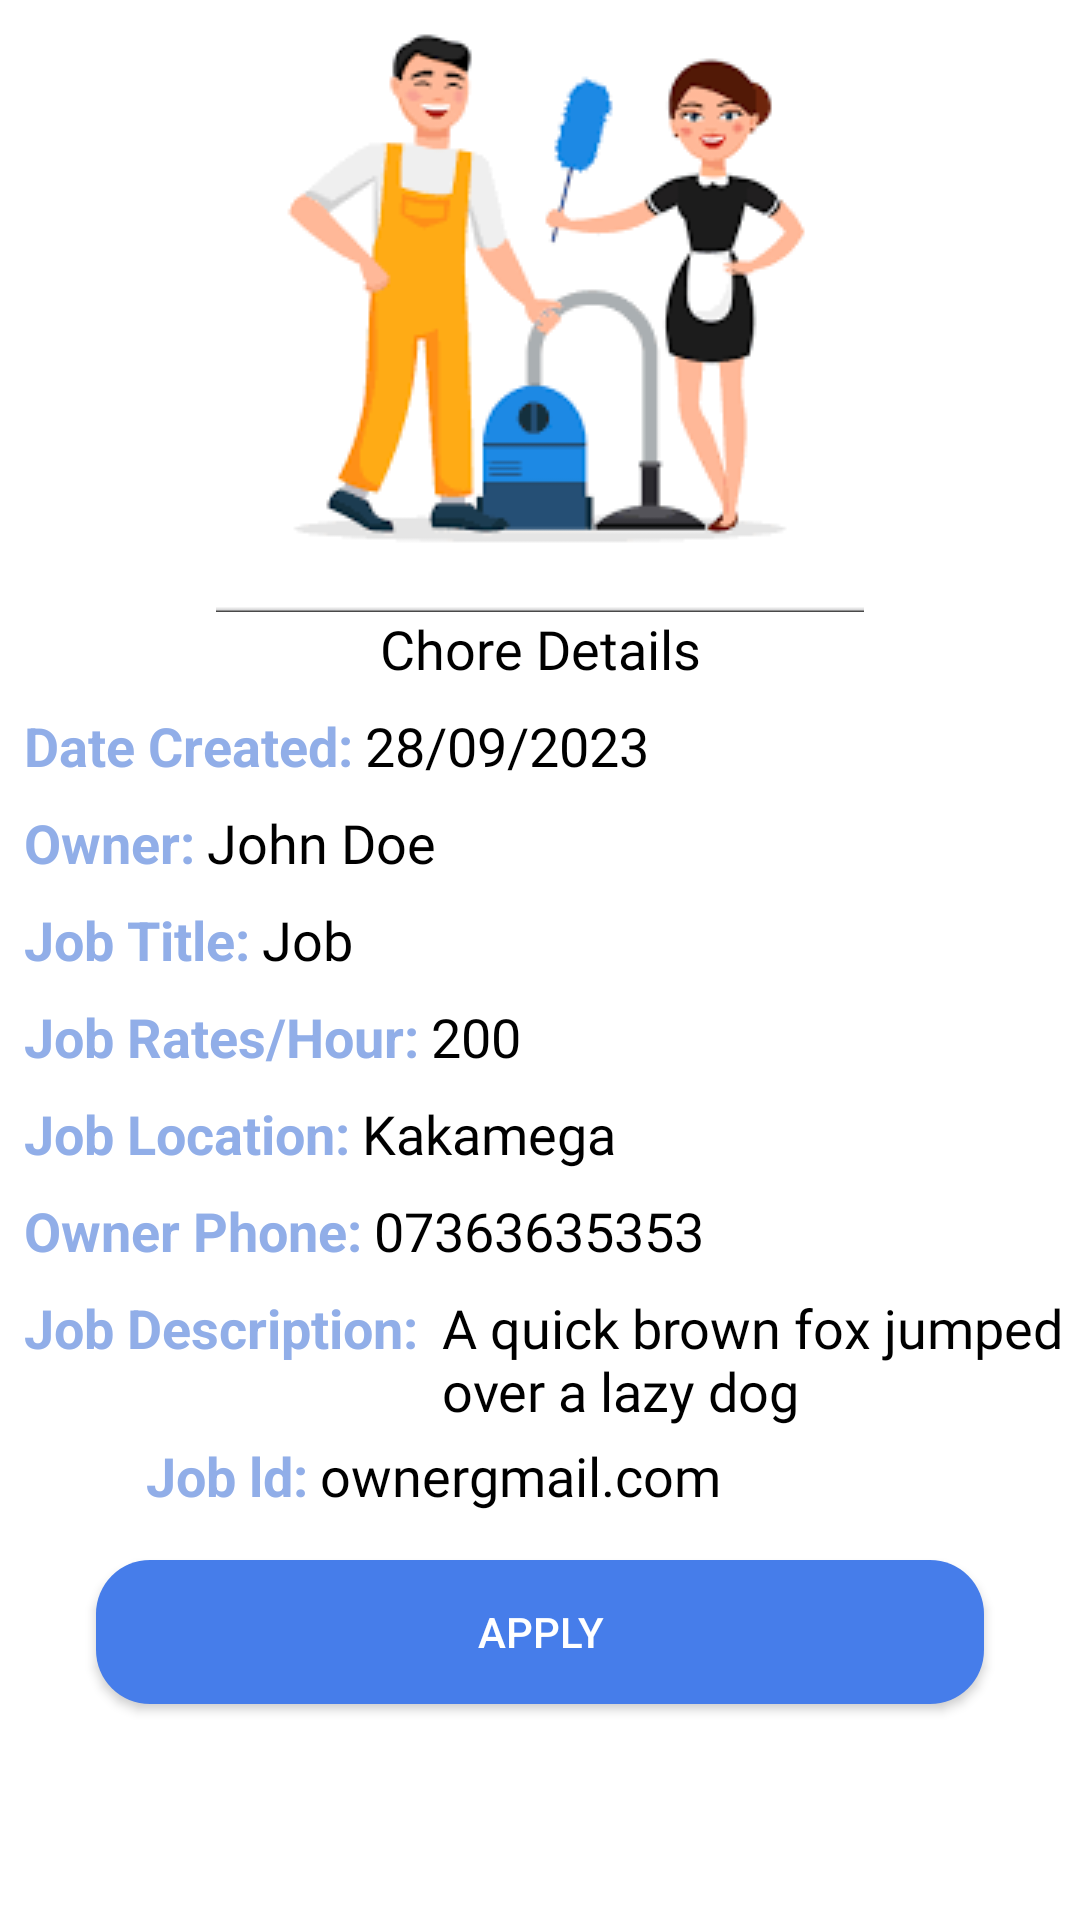

Layout XML and referenced resources for this Android screen:
<!-- AndroidManifest.xml: application theme Theme.MAjira -->
<!-- res/layout/activity_details.xml -->
<?xml version="1.0" encoding="utf-8"?>
<androidx.constraintlayout.widget.ConstraintLayout
    xmlns:android="http://schemas.android.com/apk/res/android"
    xmlns:app="http://schemas.android.com/apk/res-auto"
    xmlns:tools="http://schemas.android.com/tools"
    android:layout_width="match_parent"
    android:layout_height="match_parent"
    tools:context=".Activities.DetailsActivity"
    android:background="@color/white"
    android:orientation="vertical">

    <ImageView
        android:id="@+id/imageView5"
        android:layout_width="match_parent"
        android:layout_height="200dp"
        android:layout_marginStart="8dp"
        android:layout_marginTop="4dp"
        android:layout_marginEnd="8dp"
        android:scaleType="center"
        android:src="@drawable/cleaners"
        app:layout_constraintEnd_toEndOf="parent"
        app:layout_constraintStart_toStartOf="parent"
        app:layout_constraintTop_toTopOf="parent" />

    <TextView
        android:id="@+id/textView"
        android:layout_width="match_parent"
        android:layout_height="wrap_content"
        android:layout_marginStart="8dp"
        android:layout_marginEnd="8dp"
        android:fontFamily="@font/jomolhari"
        android:gravity="center_horizontal"
        android:text="Chore Details"
        android:textColor="@color/black"
        android:textSize="18sp"
        app:layout_constraintEnd_toEndOf="parent"
        app:layout_constraintStart_toStartOf="parent"
        app:layout_constraintTop_toBottomOf="@+id/imageView5" />

    <TextView
        android:id="@+id/textView23"
        android:layout_width="wrap_content"
        android:layout_height="wrap_content"
        android:layout_marginTop="8dp"
        android:text="Date Created:"
        android:textColor="@color/blueish"
        android:textSize="18sp"
        android:textStyle="bold"
        app:layout_constraintStart_toStartOf="@+id/imageView5"
        app:layout_constraintTop_toBottomOf="@+id/textView" />

    <TextView
        android:id="@+id/date_tv"
        android:layout_width="wrap_content"
        android:layout_height="wrap_content"
        android:layout_marginStart="4dp"
        android:fontFamily="@font/jomolhari"
        android:text="28/09/2023"
        android:textColor="@color/black"
        android:textSize="18sp"
        app:layout_constraintBottom_toBottomOf="@+id/textView23"
        app:layout_constraintStart_toEndOf="@+id/textView23"
        app:layout_constraintTop_toTopOf="@+id/textView23" />
    <TextView
        android:id="@+id/textView24"
        android:layout_width="wrap_content"
        android:layout_height="wrap_content"
        android:layout_marginTop="8dp"
        android:text="Owner:"
        android:textColor="@color/blueish"
        android:textSize="18sp"
        android:textStyle="bold"
        app:layout_constraintStart_toStartOf="@+id/textView23"
        app:layout_constraintTop_toBottomOf="@+id/textView23" />

    <TextView
        android:id="@+id/owner_tv"
        android:layout_width="wrap_content"
        android:layout_height="wrap_content"
        android:layout_marginStart="4dp"
        android:fontFamily="@font/jomolhari"
        android:text="John Doe"
        android:textColor="@color/black"
        android:textSize="18sp"
        app:layout_constraintBottom_toBottomOf="@+id/textView24"
        app:layout_constraintStart_toEndOf="@+id/textView24"
        app:layout_constraintTop_toTopOf="@+id/textView24" />
    <TextView
        android:id="@+id/textView25"
        android:layout_width="wrap_content"
        android:layout_height="wrap_content"
        android:layout_marginTop="8dp"
        android:text="Job Title:"
        android:textColor="@color/blueish"
        android:textSize="18sp"
        android:textStyle="bold"
        app:layout_constraintStart_toStartOf="@+id/textView24"
        app:layout_constraintTop_toBottomOf="@+id/textView24" />

    <TextView
        android:id="@+id/title_tv"
        android:layout_width="wrap_content"
        android:layout_height="wrap_content"
        android:layout_marginStart="4dp"
        android:fontFamily="@font/jomolhari"
        android:text="Job"
        android:textColor="@color/black"
        android:textSize="18sp"
        app:layout_constraintBottom_toBottomOf="@+id/textView25"
        app:layout_constraintStart_toEndOf="@+id/textView25"
        app:layout_constraintTop_toTopOf="@+id/textView25" />
    <TextView
        android:id="@+id/textView26"
        android:layout_width="wrap_content"
        android:layout_height="wrap_content"
        android:layout_marginTop="8dp"
        android:text="Job Rates/Hour:"
        android:textColor="@color/blueish"
        android:textSize="18sp"
        android:textStyle="bold"
        app:layout_constraintStart_toStartOf="@+id/textView25"
        app:layout_constraintTop_toBottomOf="@+id/textView25" />

    <TextView
        android:id="@+id/rates_tv"
        android:layout_width="wrap_content"
        android:layout_height="wrap_content"
        android:layout_marginStart="4dp"
        android:fontFamily="@font/jomolhari"
        android:text="200"
        android:textColor="@color/black"
        android:textSize="18sp"
        app:layout_constraintBottom_toBottomOf="@+id/textView26"
        app:layout_constraintStart_toEndOf="@+id/textView26"
        app:layout_constraintTop_toTopOf="@+id/textView26" />

    <TextView
        android:id="@+id/textView27"
        android:layout_width="wrap_content"
        android:layout_height="wrap_content"
        android:layout_marginTop="8dp"
        android:text="Job Location:"
        android:textColor="@color/blueish"
        android:textSize="18sp"
        android:textStyle="bold"
        app:layout_constraintStart_toStartOf="@+id/textView26"
        app:layout_constraintTop_toBottomOf="@+id/textView26" />

    <TextView
        android:id="@+id/place_tv"
        android:layout_width="wrap_content"
        android:layout_height="wrap_content"
        android:layout_marginStart="4dp"
        android:fontFamily="@font/jomolhari"
        android:text="Kakamega"
        android:textColor="@color/black"
        android:textSize="18sp"
        app:layout_constraintBottom_toBottomOf="@+id/textView27"
        app:layout_constraintStart_toEndOf="@+id/textView27"
        app:layout_constraintTop_toTopOf="@+id/textView27" />
    <TextView
        android:id="@+id/textView28"
        android:layout_width="wrap_content"
        android:layout_height="wrap_content"
        android:layout_marginTop="8dp"
        android:text="Owner Phone:"
        android:textColor="@color/blueish"
        android:textSize="18sp"
        android:textStyle="bold"
        app:layout_constraintStart_toStartOf="@+id/textView27"
        app:layout_constraintTop_toBottomOf="@+id/textView27" />

    <TextView
        android:id="@+id/phone_tv"
        android:layout_width="wrap_content"
        android:layout_height="wrap_content"
        android:layout_marginStart="4dp"
        android:fontFamily="@font/jomolhari"
        android:text="07363635353"
        android:textColor="@color/black"
        android:textSize="18sp"
        app:layout_constraintBottom_toBottomOf="@+id/textView28"
        app:layout_constraintStart_toEndOf="@+id/textView28"
        app:layout_constraintTop_toTopOf="@+id/textView28" />

    <TextView
        android:id="@+id/textView29"
        android:layout_width="wrap_content"
        android:layout_height="wrap_content"
        android:layout_marginTop="8dp"
        android:layout_marginEnd="4dp"
        android:text="Job Description:"
        android:textColor="@color/blueish"
        android:textSize="18sp"
        android:textStyle="bold"
        app:layout_constraintEnd_toStartOf="@+id/desc_tv"
        app:layout_constraintStart_toStartOf="@+id/textView28"
        app:layout_constraintTop_toBottomOf="@+id/textView28" />

    <TextView
        android:id="@+id/desc_tv"
        android:layout_width="0dp"
        android:layout_height="wrap_content"
        android:layout_marginStart="4dp"
        android:fontFamily="@font/jomolhari"
        android:text="A quick brown fox jumped over a lazy dog"
        android:textColor="@color/black"
        android:textSize="18sp"
        app:layout_constraintEnd_toEndOf="parent"
        app:layout_constraintStart_toEndOf="@+id/textView29"
        app:layout_constraintTop_toTopOf="@+id/textView29" />

    <TextView
        android:id="@+id/textView30"
        android:layout_width="wrap_content"
        android:layout_height="wrap_content"
        android:layout_marginTop="4dp"
        android:layout_marginEnd="4dp"
        android:text="Job ld:"
        android:textColor="@color/blueish"
        android:textSize="18sp"
        android:textStyle="bold"
        app:layout_constraintEnd_toStartOf="@+id/desc_tv"
        app:layout_constraintStart_toStartOf="@+id/textView29"
        app:layout_constraintTop_toBottomOf="@+id/desc_tv" />

    <TextView
        android:id="@+id/email_tv"
        android:layout_width="0dp"
        android:layout_height="wrap_content"
        android:layout_marginStart="4dp"
        android:fontFamily="@font/jomolhari"
        android:text="ownergmail.com"
        android:textColor="@color/black"
        android:textSize="18sp"
        app:layout_constraintBottom_toBottomOf="@+id/textView30"
        app:layout_constraintEnd_toEndOf="parent"
        app:layout_constraintStart_toEndOf="@+id/textView30"
        app:layout_constraintTop_toTopOf="@+id/textView30" />

    <androidx.appcompat.widget.AppCompatButton
        android:id="@+id/applicationBt"
        android:layout_width="match_parent"
        android:layout_height="wrap_content"
        android:layout_marginStart="32dp"
        android:layout_marginTop="16dp"
        android:layout_marginEnd="32dp"
        android:background="@drawable/btn_background1"
        android:text="APPLY"
        android:textColor="@color/white"
        app:layout_constraintEnd_toEndOf="parent"
        app:layout_constraintStart_toStartOf="parent"
        app:layout_constraintTop_toBottomOf="@+id/textView30" />


</androidx.constraintlayout.widget.ConstraintLayout>
<!-- resources referenced by this layout -->
<resources>
  <color name="black">#FF000000</color>
  <color name="blueish">#91AEE8</color>
  <color name="white">#FFFFFFFF</color>
  <!-- drawable btn_background1 (drawable-v24) -->
  <?xml version="1.0" encoding="utf-8"?>
  <shape xmlns:android="http://schemas.android.com/apk/res/android">
      <corners android:radius="18dp"/>
      <solid android:color="@color/blue"/>
  </shape>
  <!-- drawable cleaners: png bitmap (drawable-v24, 6788 bytes) -->
  <style name="Theme.MAjira" parent="Theme.MaterialComponents.DayNight.DarkActionBar">
          
          <item name="colorPrimary">@color/blueish</item>
          <item name="colorPrimaryVariant">@color/blueish</item>
          <item name="colorOnPrimary">@color/white</item>
          
          <item name="colorOnSecondary">@color/black</item>
          
          <item name="android:statusBarColor" tools:targetApi="l">@color/blueish</item>
          
      </style>
  <color name="blue">#467DEA</color>
</resources>
